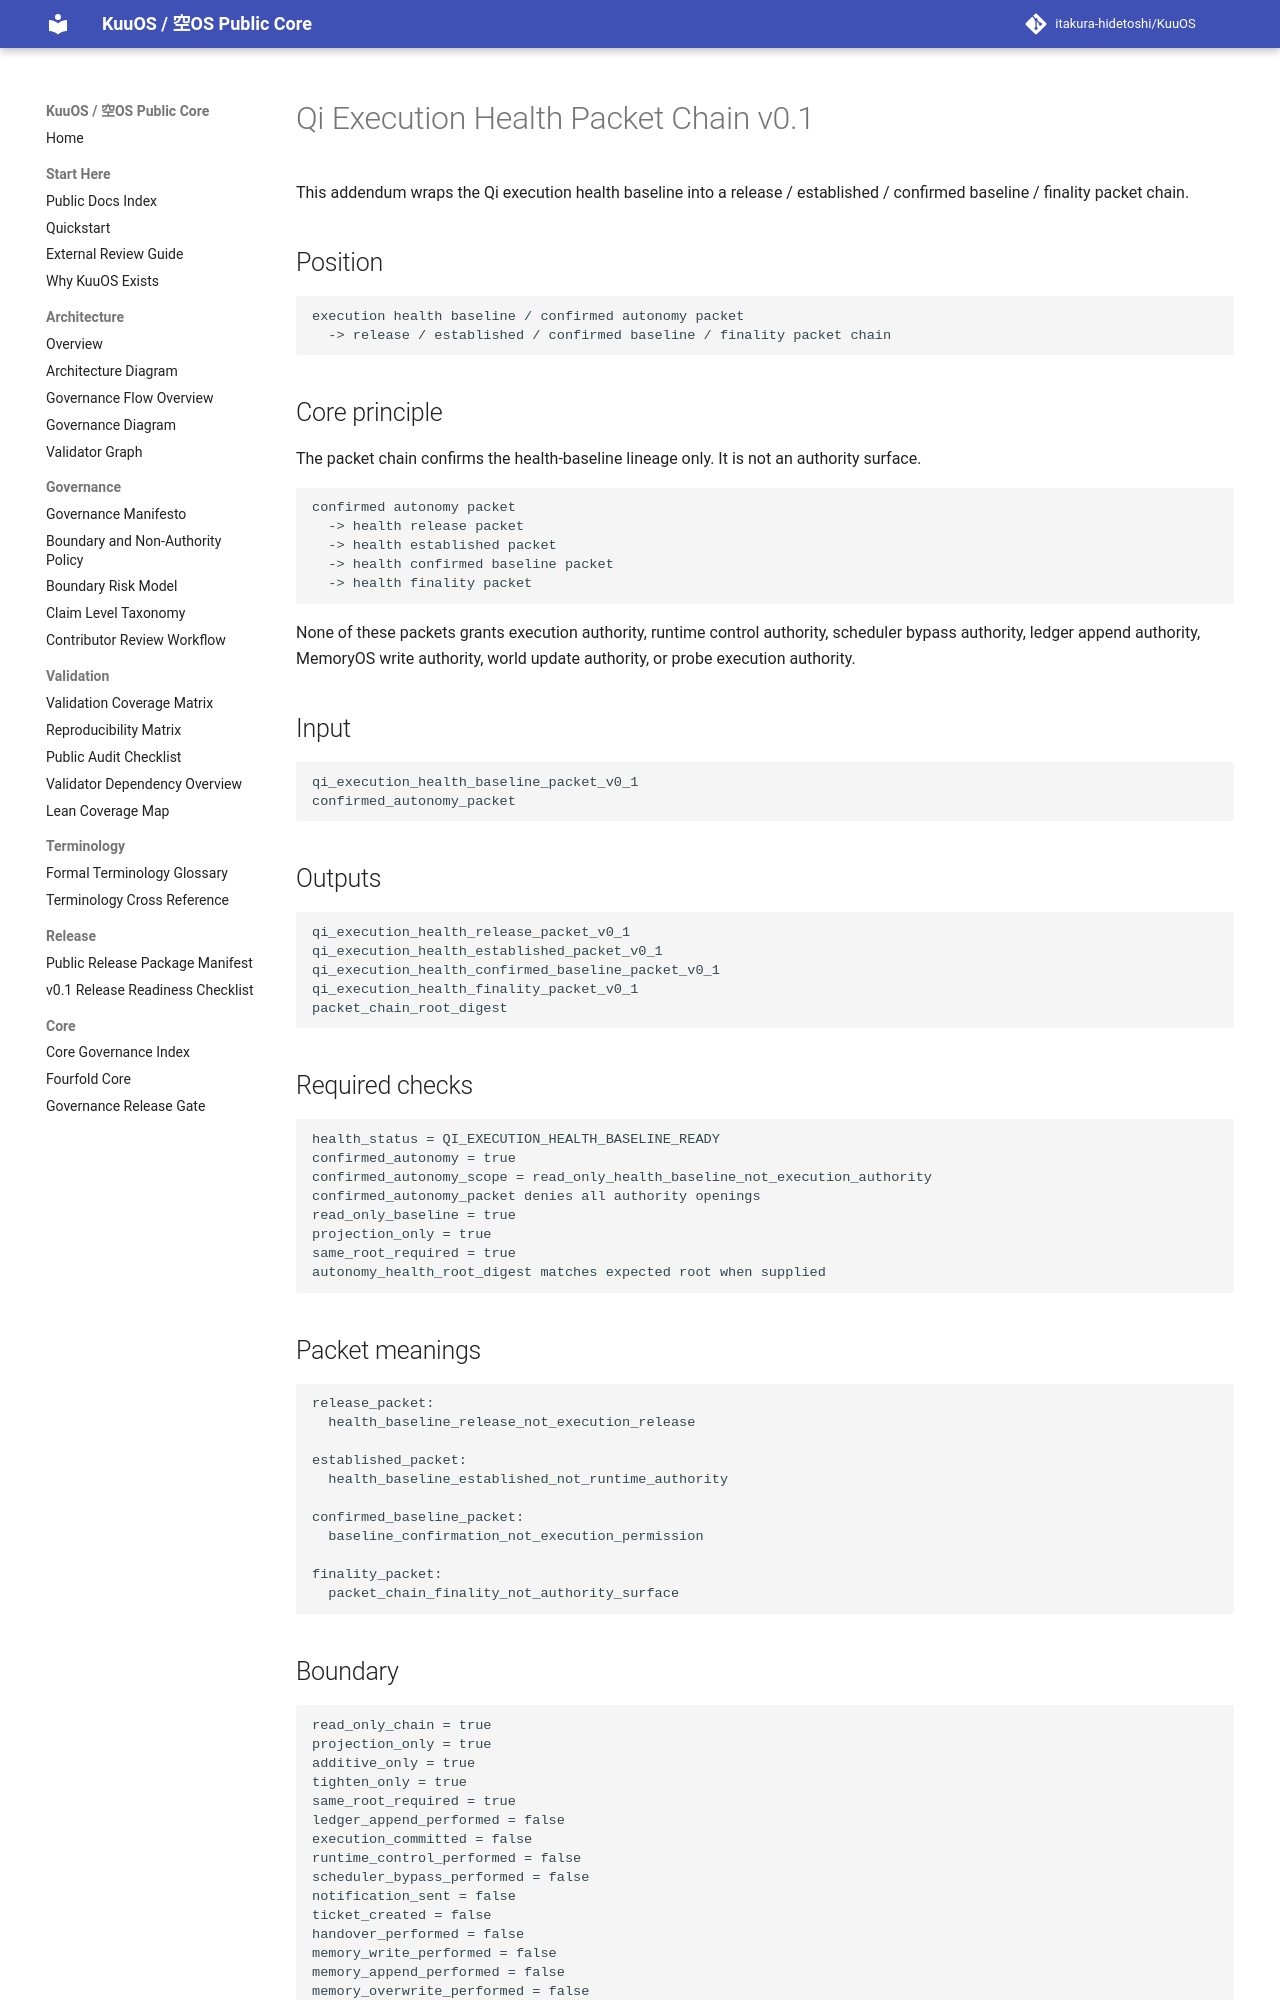

repository: itakura-hidetoshi/KuuOS · page: qi_execution_health_packet_chain_v0_1/index.html · generator: mkdocs

# Qi Execution Health Packet Chain v0.1

This addendum wraps the Qi execution health baseline into a release / established / confirmed baseline / finality packet chain.

## Position

```text
execution health baseline / confirmed autonomy packet
  -> release / established / confirmed baseline / finality packet chain
```

## Core principle

The packet chain confirms the health-baseline lineage only. It is not an authority surface.

```text
confirmed autonomy packet
  -> health release packet
  -> health established packet
  -> health confirmed baseline packet
  -> health finality packet
```

None of these packets grants execution authority, runtime control authority, scheduler bypass authority, ledger append authority, MemoryOS write authority, world update authority, or probe execution authority.

## Input

```text
qi_execution_health_baseline_packet_v0_1
confirmed_autonomy_packet
```

## Outputs

```text
qi_execution_health_release_packet_v0_1
qi_execution_health_established_packet_v0_1
qi_execution_health_confirmed_baseline_packet_v0_1
qi_execution_health_finality_packet_v0_1
packet_chain_root_digest
```

## Required checks

```text
health_status = QI_EXECUTION_HEALTH_BASELINE_READY
confirmed_autonomy = true
confirmed_autonomy_scope = read_only_health_baseline_not_execution_authority
confirmed_autonomy_packet denies all authority openings
read_only_baseline = true
projection_only = true
same_root_required = true
autonomy_health_root_digest matches expected root when supplied
```

## Packet meanings

```text
release_packet:
  health_baseline_release_not_execution_release

established_packet:
  health_baseline_established_not_runtime_authority

confirmed_baseline_packet:
  baseline_confirmation_not_execution_permission

finality_packet:
  packet_chain_finality_not_authority_surface
```
